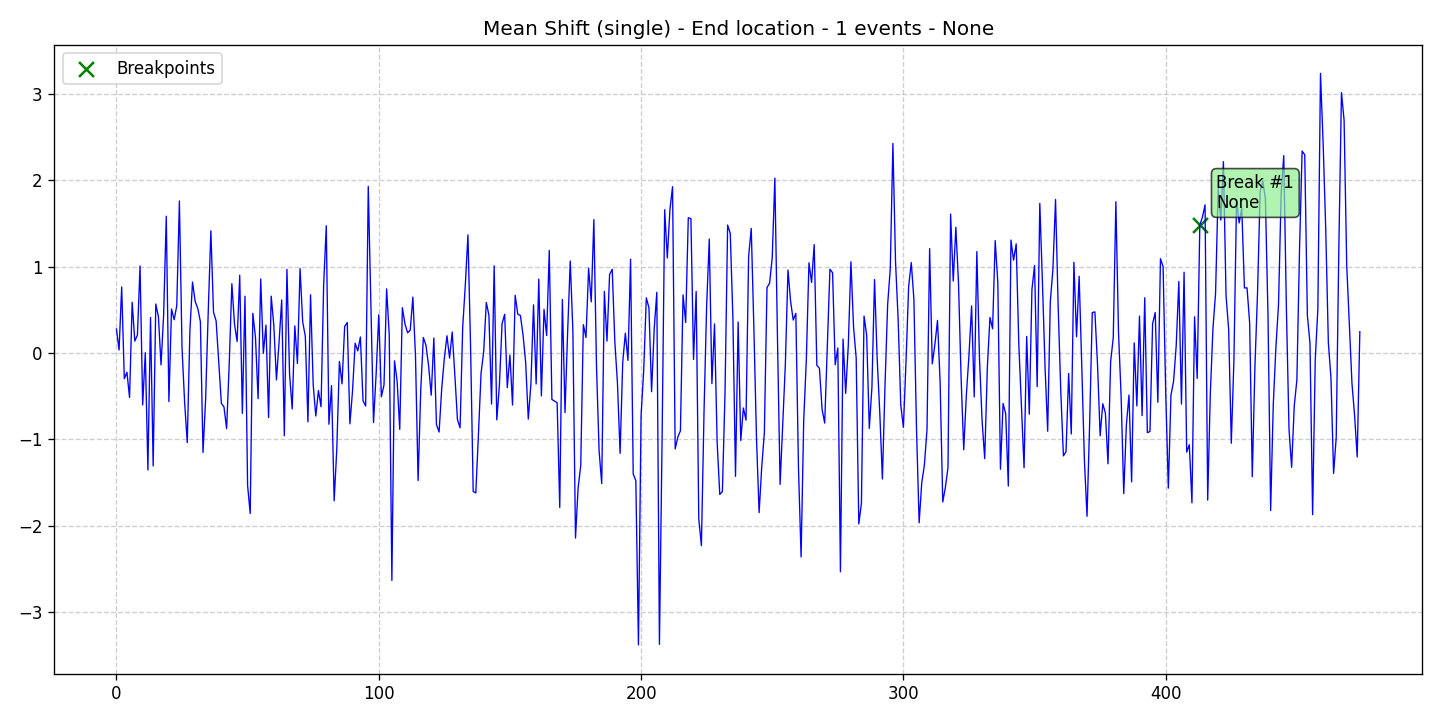

The data file committed next to this chart (first rows):
data, stationary, det_lin_up, det_lin_down, det_quad, det_cubic, det_exp, det_damped, stoc_trend, volatility, single_seas, multiple_seas, point_anom_single, point_anom_multi, collect_anom, context_anom, mean_shift, var_shift, trend_shift, date, is_break, is_anomaly, is_multi, location_beginning
0.2769, 0, 0, 0, 0, 0, 0, 0, 0, 0, 0, 0, 0, 0, 0, 0, 1, 0, 0, 2020-01-01, 0, 0, 0, 0
0.03353, 0, 0, 0, 0, 0, 0, 0, 0, 0, 0, 0, 0, 0, 0, 0, 1, 0, 0, 2020-01-02, 0, 0, 0, 0
0.7635, 0, 0, 0, 0, 0, 0, 0, 0, 0, 0, 0, 0, 0, 0, 0, 1, 0, 0, 2020-01-03, 0, 0, 0, 0
-0.2978, 0, 0, 0, 0, 0, 0, 0, 0, 0, 0, 0, 0, 0, 0, 0, 1, 0, 0, 2020-01-04, 0, 0, 0, 0
-0.2239, 0, 0, 0, 0, 0, 0, 0, 0, 0, 0, 0, 0, 0, 0, 0, 1, 0, 0, 2020-01-05, 0, 0, 0, 0
-0.515, 0, 0, 0, 0, 0, 0, 0, 0, 0, 0, 0, 0, 0, 0, 0, 1, 0, 0, 2020-01-06, 0, 0, 0, 0
0.586, 0, 0, 0, 0, 0, 0, 0, 0, 0, 0, 0, 0, 0, 0, 0, 1, 0, 0, 2020-01-07, 0, 0, 0, 0
0.137, 0, 0, 0, 0, 0, 0, 0, 0, 0, 0, 0, 0, 0, 0, 0, 1, 0, 0, 2020-01-08, 0, 0, 0, 0
0.2066, 0, 0, 0, 0, 0, 0, 0, 0, 0, 0, 0, 0, 0, 0, 0, 1, 0, 0, 2020-01-09, 0, 0, 0, 0
1.006, 0, 0, 0, 0, 0, 0, 0, 0, 0, 0, 0, 0, 0, 0, 0, 1, 0, 0, 2020-01-10, 0, 0, 0, 0
-0.6018, 0, 0, 0, 0, 0, 0, 0, 0, 0, 0, 0, 0, 0, 0, 0, 1, 0, 0, 2020-01-11, 0, 0, 0, 0
0.002685, 0, 0, 0, 0, 0, 0, 0, 0, 0, 0, 0, 0, 0, 0, 0, 1, 0, 0, 2020-01-12, 0, 0, 0, 0
-1.354, 0, 0, 0, 0, 0, 0, 0, 0, 0, 0, 0, 0, 0, 0, 0, 1, 0, 0, 2020-01-13, 0, 0, 0, 0
0.4107, 0, 0, 0, 0, 0, 0, 0, 0, 0, 0, 0, 0, 0, 0, 0, 1, 0, 0, 2020-01-14, 0, 0, 0, 0
-1.308, 0, 0, 0, 0, 0, 0, 0, 0, 0, 0, 0, 0, 0, 0, 0, 1, 0, 0, 2020-01-15, 0, 0, 0, 0
0.5658, 0, 0, 0, 0, 0, 0, 0, 0, 0, 0, 0, 0, 0, 0, 0, 1, 0, 0, 2020-01-16, 0, 0, 0, 0
0.4202, 0, 0, 0, 0, 0, 0, 0, 0, 0, 0, 0, 0, 0, 0, 0, 1, 0, 0, 2020-01-17, 0, 0, 0, 0
-0.1388, 0, 0, 0, 0, 0, 0, 0, 0, 0, 0, 0, 0, 0, 0, 0, 1, 0, 0, 2020-01-18, 0, 0, 0, 0
0.446, 0, 0, 0, 0, 0, 0, 0, 0, 0, 0, 0, 0, 0, 0, 0, 1, 0, 0, 2020-01-19, 0, 0, 0, 0
1.581, 0, 0, 0, 0, 0, 0, 0, 0, 0, 0, 0, 0, 0, 0, 0, 1, 0, 0, 2020-01-20, 0, 0, 0, 0
-0.5633, 0, 0, 0, 0, 0, 0, 0, 0, 0, 0, 0, 0, 0, 0, 0, 1, 0, 0, 2020-01-21, 0, 0, 0, 0
0.5081, 0, 0, 0, 0, 0, 0, 0, 0, 0, 0, 0, 0, 0, 0, 0, 1, 0, 0, 2020-01-22, 0, 0, 0, 0
0.3838, 0, 0, 0, 0, 0, 0, 0, 0, 0, 0, 0, 0, 0, 0, 0, 1, 0, 0, 2020-01-23, 0, 0, 0, 0
0.5452, 0, 0, 0, 0, 0, 0, 0, 0, 0, 0, 0, 0, 0, 0, 0, 1, 0, 0, 2020-01-24, 0, 0, 0, 0
1.757, 0, 0, 0, 0, 0, 0, 0, 0, 0, 0, 0, 0, 0, 0, 0, 1, 0, 0, 2020-01-25, 0, 0, 0, 0
0.05835, 0, 0, 0, 0, 0, 0, 0, 0, 0, 0, 0, 0, 0, 0, 0, 1, 0, 0, 2020-01-26, 0, 0, 0, 0
-0.5763, 0, 0, 0, 0, 0, 0, 0, 0, 0, 0, 0, 0, 0, 0, 0, 1, 0, 0, 2020-01-27, 0, 0, 0, 0
-1.038, 0, 0, 0, 0, 0, 0, 0, 0, 0, 0, 0, 0, 0, 0, 0, 1, 0, 0, 2020-01-28, 0, 0, 0, 0
0.2531, 0, 0, 0, 0, 0, 0, 0, 0, 0, 0, 0, 0, 0, 0, 0, 1, 0, 0, 2020-01-29, 0, 0, 0, 0
0.8203, 0, 0, 0, 0, 0, 0, 0, 0, 0, 0, 0, 0, 0, 0, 0, 1, 0, 0, 2020-01-30, 0, 0, 0, 0
0.5978, 0, 0, 0, 0, 0, 0, 0, 0, 0, 0, 0, 0, 0, 0, 0, 1, 0, 0, 2020-01-31, 0, 0, 0, 0
0.5159, 0, 0, 0, 0, 0, 0, 0, 0, 0, 0, 0, 0, 0, 0, 0, 1, 0, 0, 2020-02-01, 0, 0, 0, 0
0.3624, 0, 0, 0, 0, 0, 0, 0, 0, 0, 0, 0, 0, 0, 0, 0, 1, 0, 0, 2020-02-02, 0, 0, 0, 0
-1.152, 0, 0, 0, 0, 0, 0, 0, 0, 0, 0, 0, 0, 0, 0, 0, 1, 0, 0, 2020-02-03, 0, 0, 0, 0
-0.5337, 0, 0, 0, 0, 0, 0, 0, 0, 0, 0, 0, 0, 0, 0, 0, 1, 0, 0, 2020-02-04, 0, 0, 0, 0
0.4809, 0, 0, 0, 0, 0, 0, 0, 0, 0, 0, 0, 0, 0, 0, 0, 1, 0, 0, 2020-02-05, 0, 0, 0, 0
1.413, 0, 0, 0, 0, 0, 0, 0, 0, 0, 0, 0, 0, 0, 0, 0, 1, 0, 0, 2020-02-06, 0, 0, 0, 0
0.4721, 0, 0, 0, 0, 0, 0, 0, 0, 0, 0, 0, 0, 0, 0, 0, 1, 0, 0, 2020-02-07, 0, 0, 0, 0
0.3704, 0, 0, 0, 0, 0, 0, 0, 0, 0, 0, 0, 0, 0, 0, 0, 1, 0, 0, 2020-02-08, 0, 0, 0, 0
-0.1005, 0, 0, 0, 0, 0, 0, 0, 0, 0, 0, 0, 0, 0, 0, 0, 1, 0, 0, 2020-02-09, 0, 0, 0, 0
-0.5827, 0, 0, 0, 0, 0, 0, 0, 0, 0, 0, 0, 0, 0, 0, 0, 1, 0, 0, 2020-02-10, 0, 0, 0, 0
-0.6262, 0, 0, 0, 0, 0, 0, 0, 0, 0, 0, 0, 0, 0, 0, 0, 1, 0, 0, 2020-02-11, 0, 0, 0, 0
-0.8757, 0, 0, 0, 0, 0, 0, 0, 0, 0, 0, 0, 0, 0, 0, 0, 1, 0, 0, 2020-02-12, 0, 0, 0, 0
-0.1267, 0, 0, 0, 0, 0, 0, 0, 0, 0, 0, 0, 0, 0, 0, 0, 1, 0, 0, 2020-02-13, 0, 0, 0, 0
0.801, 0, 0, 0, 0, 0, 0, 0, 0, 0, 0, 0, 0, 0, 0, 0, 1, 0, 0, 2020-02-14, 0, 0, 0, 0
0.3367, 0, 0, 0, 0, 0, 0, 0, 0, 0, 0, 0, 0, 0, 0, 0, 1, 0, 0, 2020-02-15, 0, 0, 0, 0
0.132, 0, 0, 0, 0, 0, 0, 0, 0, 0, 0, 0, 0, 0, 0, 0, 1, 0, 0, 2020-02-16, 0, 0, 0, 0
0.8988, 0, 0, 0, 0, 0, 0, 0, 0, 0, 0, 0, 0, 0, 0, 0, 1, 0, 0, 2020-02-17, 0, 0, 0, 0
-0.6995, 0, 0, 0, 0, 0, 0, 0, 0, 0, 0, 0, 0, 0, 0, 0, 1, 0, 0, 2020-02-18, 0, 0, 0, 0
0.6566, 0, 0, 0, 0, 0, 0, 0, 0, 0, 0, 0, 0, 0, 0, 0, 1, 0, 0, 2020-02-19, 0, 0, 0, 0
-1.535, 0, 0, 0, 0, 0, 0, 0, 0, 0, 0, 0, 0, 0, 0, 0, 1, 0, 0, 2020-02-20, 0, 0, 0, 0
-1.858, 0, 0, 0, 0, 0, 0, 0, 0, 0, 0, 0, 0, 0, 0, 0, 1, 0, 0, 2020-02-21, 0, 0, 0, 0
0.4581, 0, 0, 0, 0, 0, 0, 0, 0, 0, 0, 0, 0, 0, 0, 0, 1, 0, 0, 2020-02-22, 0, 0, 0, 0
0.1812, 0, 0, 0, 0, 0, 0, 0, 0, 0, 0, 0, 0, 0, 0, 0, 1, 0, 0, 2020-02-23, 0, 0, 0, 0
-0.529, 0, 0, 0, 0, 0, 0, 0, 0, 0, 0, 0, 0, 0, 0, 0, 1, 0, 0, 2020-02-24, 0, 0, 0, 0
0.8562, 0, 0, 0, 0, 0, 0, 0, 0, 0, 0, 0, 0, 0, 0, 0, 1, 0, 0, 2020-02-25, 0, 0, 0, 0
-0.004023, 0, 0, 0, 0, 0, 0, 0, 0, 0, 0, 0, 0, 0, 0, 0, 1, 0, 0, 2020-02-26, 0, 0, 0, 0
0.3221, 0, 0, 0, 0, 0, 0, 0, 0, 0, 0, 0, 0, 0, 0, 0, 1, 0, 0, 2020-02-27, 0, 0, 0, 0
-0.747, 0, 0, 0, 0, 0, 0, 0, 0, 0, 0, 0, 0, 0, 0, 0, 1, 0, 0, 2020-02-28, 0, 0, 0, 0
0.6568, 0, 0, 0, 0, 0, 0, 0, 0, 0, 0, 0, 0, 0, 0, 0, 1, 0, 0, 2020-02-29, 0, 0, 0, 0
... 415 more rows
